Photos from the image-classification dataset "NH_HAZE_QMDST_v1_train256" in the GitHub repository ppt1303/Q_MDST_DeHaze. Its 2 classes are: clear, haze.

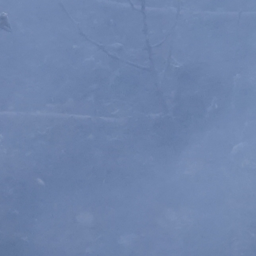
Label: haze

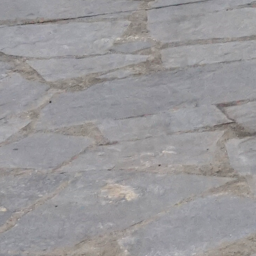
Label: clear

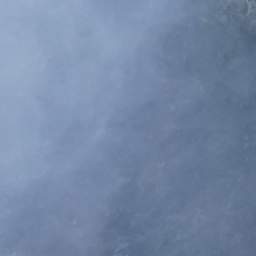
Label: haze

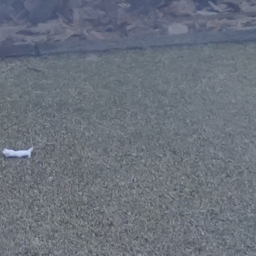
Label: haze

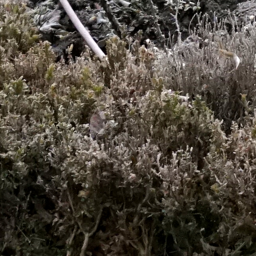
Label: clear

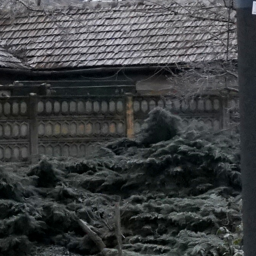
Label: clear
